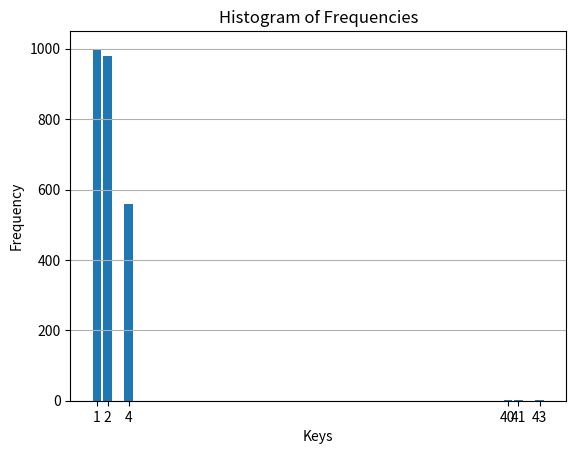

Generate this figure with matplotlib:

import matplotlib.pyplot as plt

# Your frequency dictionary
freq = {1: 1000, 2: 980, 4: 560, 40: 3, 41: 1, 43: 1}

# Extract keys and values from the dictionary
keys = list(freq.keys())
values = list(freq.values())

# Create a bar chart
plt.bar(keys, values)

# Adding labels and title
plt.xlabel('Keys')
plt.ylabel('Frequency')
plt.title('Histogram of Frequencies')

# Show grid for better readability
plt.grid(axis='y')

# Display the plot
plt.xticks(keys)  # Ensure all keys are shown on X-axis
plt.show()
